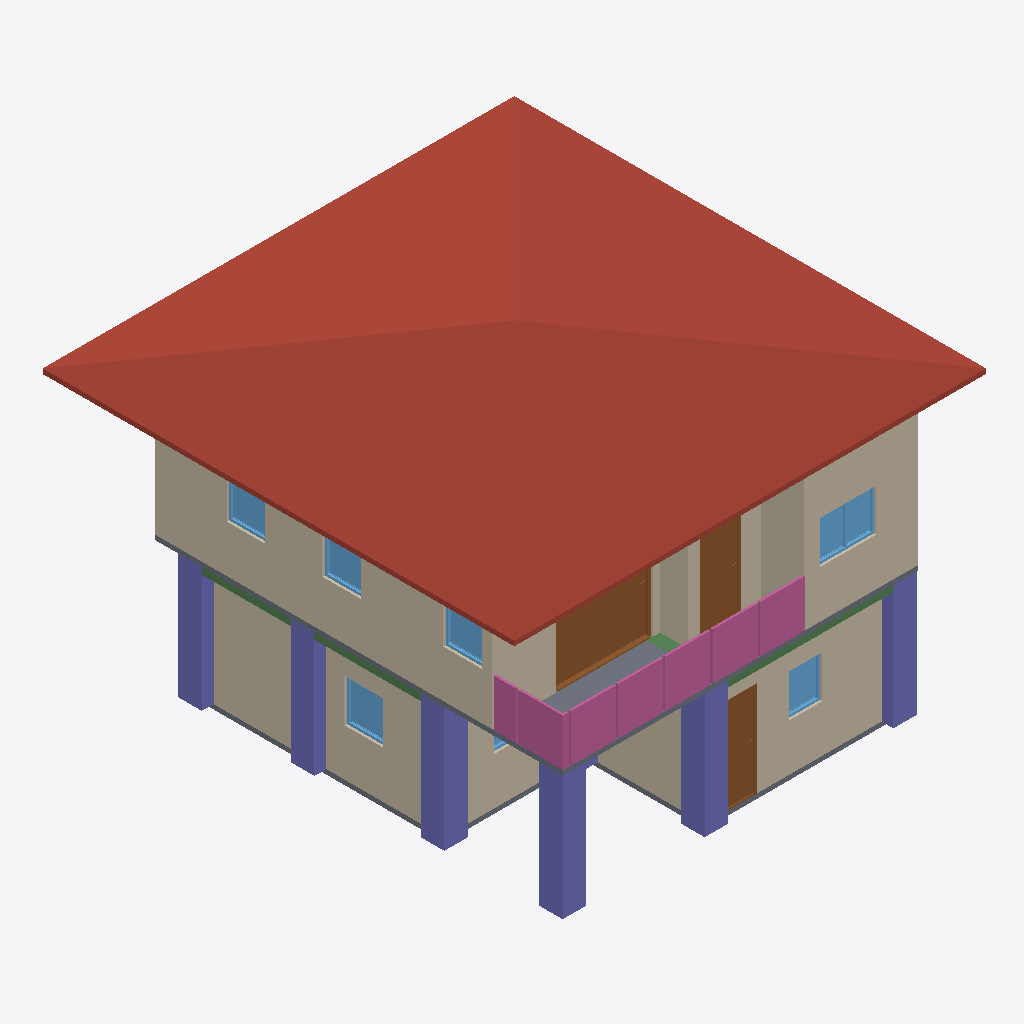
Isometric view of an IFC building model (IFC-SPF (STEP), schema IFC4, length unit metre), seen from the south-west, elements coloured by IFC class: 10 walls (beige), 7 columns (violet), 7 windows (light blue), 4 railings (pink), 3 doors (brown), 3 beams (green), 2 slabs (grey), 1 roof (red-brown).
Extent 10.0 m × 10.1 m × 7.1 m (x, y, z). Storeys (3): GF at 0.00 m; 2F at 3.00 m; Roof at 6.00 m. Elements (108): 28 IfcWall, 25 IfcColumn, 15 IfcBeam, 13 IfcRailing, 10 IfcDoor, 9 IfcWindow, 4 IfcSlab, 2 IfcStairFlight, 1 IfcCovering, 1 IfcRoof.

HEADER;
FILE_DESCRIPTION(('ViewDefinition[DesignTransferView]'),'2;1');
FILE_NAME('s05-activity.ifc','2026-10-07T15:17:02+08:00',(''),(''),'IfcOpenShell 0.8.5-post1','Bonsai 0.8.5-post1','Nobody');
FILE_SCHEMA(('IFC4'));
ENDSEC;
DATA;
#1=IFCPROJECT('1Vtc6nH5rE4xCTsgFeQ3w5',$,'My Project',$,$,$,$,(#10,#22),#5);
#27=IFCSITE('1$Fjf3lLPB4OvExBGcjlv0',$,'My Site',$,$,#50,$,$,$,$,$,$,$,$);
#33=IFCBUILDING('08eGIKvrf6_Bj4aFsPNp0S',$,'My Building',$,$,#56,$,$,$,$,$,$);
#39=IFCBUILDINGSTOREY('2qartLwbTCMxUZO3aRLixk',$,'GF',$,$,#62,$,$,$,$);
#92=IFCBUILDINGSTOREY('0HpModR058aBaAZeZiauJC',$,'2F',$,$,#5698,$,$,$,$);
#10927=IFCBUILDINGSTOREY('0FQiNgI3L1I9yQ1n_utSpo',$,'Roof',$,$,#10948,$,$,$,$);
#11063=IFCROOF('2Hm_kTyuj5vRq6S7DXwAn$',$,'Roof',$,$,#11376,#11072,$,$);
#5895=IFCWALL('06edC3Cp55aQi9WjM3qwke',$,'Wall',$,$,#6277,#5901,$,$);
#899=IFCWALL('1pvZzIVrjEzgsXIexwPAbP',$,'Wall',$,$,#1084,#905,$,$);
#6020=IFCWALL('1AD41oSKr6WAamPt_wY7aS',$,'Wall',$,$,#6432,#6026,$,$);
#116=IFCWALL('1_j_adfiXEAAuwEn2Ep6AG',$,'Wall',$,$,#1823,#124,$,$);
#6516=IFCSLAB('1vPBE10uL0UBo9UB2_mhJY',$,'Slab',$,$,#6524,#6531,$,$);
#16605=IFCCOLUMN('1BRFg0rZD4nwzBVQHIP9pN',$,'Column',$,$,#16661,#16616,$,$);
#11187=IFCDOOR('3T$lsurFL9gQsQEk$JCfjD',$,'Door',$,$,#11366,#11196,$,2.0,2.043360471725464,$,.SLIDING_TO_RIGHT.,$);
#14423=IFCCOLUMN('18rP$7kB18OROl3SOk3UhW',$,'Column',$,$,#14430,#14434,$,$);
#14312=IFCCOLUMN('3XWL4Thcj2HBlIkFeg_oja',$,'Column',$,$,#14320,#14324,$,$);
#11755=IFCRAILING('2dL6gbVZD5du3rDUEKer5q',$,'Railing',$,$,#12014,#11764,$,$);
#11777=IFCRAILING('2Wl481m4n5mBFiR2pljFHl',$,'Railing',$,$,#12019,#11785,$,$);
#14445=IFCCOLUMN('0JV51ziXj9duiPrSjnqxWx',$,'Column',$,$,#14452,#14456,$,$);
#14489=IFCCOLUMN('0ULaSEEJHFvg$BP6v9cXQn',$,'Column',$,$,#14537,#14500,$,$);
#14401=IFCCOLUMN('01lZLxJl52rBH9Nj55MoS1',$,'Column',$,$,#14408,#14412,$,$);
#1238=IFCWALL('0CSoebChD6zQE_0HfWA_Uy',$,'Wall',$,$,#1249,#1244,$,$);
#924=IFCWALL('3JNSPHNvf5sOfgaQYmt3PQ',$,'Wall',$,$,#1116,#930,$,$);
#5920=IFCWALL('01lSL71brBO9Ka0x5c75_q',$,'Wall',$,$,#6309,#5926,$,$);
#5995=IFCWALL('0iRnZLBvL5WPq6xMMKLlFC',$,'Wall',$,$,#6400,#6001,$,$);
#11957=IFCRAILING('1xlK6h$tHBjvDkrN6l3f4d',$,'Railing',$,'FRAMELESS_PANEL',#12029,#11966,$,.USERDEFINED.);
#7499=IFCDOOR('2Lle1Ex19Amxp3igNgc4u8',$,'Door',$,$,#7827,#7508,$,2.0,0.8732749223709106,$,.SINGLE_SWING_LEFT.,$);
#1993=IFCDOOR('2HbrK36DH6AfPyC67A0pJJ',$,'Door',$,$,#3529,#2002,$,2.0,0.7480300664901733,$,$,$);
#5970=IFCWALL('2vx6rwA3942hF$PPMWI3xS',$,'Wall',$,$,#5981,#5976,$,$);
#11851=IFCRAILING('3XS2Jx4ALBRx2FtvP_77Iw',$,'Railing',$,'FRAMELESS_PANEL',#12024,#11860,$,.USERDEFINED.);
#1862=IFCSLAB('3yFqguBl9Boh$Hwv9J4juh',$,'Slab',$,$,#1870,#1877,$,$);
#8147=IFCWINDOW('29upKaiVj0dg7u8DKpDriH',$,'Window',$,$,#10887,#8156,$,0.8999999761581421,1.201168179512024,$,.DOUBLE_PANEL_VERTICAL.,$);
#5945=IFCWALL('1YoCFxm4b5yQO1Xl3HkMPW',$,'Wall',$,$,#6341,#5951,$,$);
#5233=IFCWINDOW('3IQo9i93v17urfHaOb_gB0',$,'Window',$,$,#5407,#5243,$,0.8999999761581421,0.8128749132156372,$,.SINGLE_PANEL.,$);
#15878=IFCBEAM('0sbCSPJQ94LxB1AaC1HAIy',$,'Beam',$,$,#15885,#15889,$,$);
#3995=IFCWINDOW('1WV2fIgJf40PNwdRWsND7p',$,'Window',$,$,#4493,#4005,$,0.8999999761581421,0.7006973028182983,$,.SINGLE_PANEL.,$);
#8617=IFCWINDOW('2BKAPtUPT4XP5UnmNQN$j7',$,'Window',$,$,#10897,#8626,$,0.8999999761581421,0.8128748536109924,$,$,$);
#8941=IFCWINDOW('0YqlQhMXr4OOBrxj64gVcB',$,'Window',$,$,#9202,#8950,$,0.8999999761581421,0.8128748536109924,$,.SINGLE_PANEL.,$);
#8522=IFCWINDOW('1MvyBKemj48AEut4SEbI1I',$,'Window',$,$,#10892,#8531,$,0.8999999761581421,0.8128748536109924,$,$,$);
#15900=IFCBEAM('0tyvAmMw1BY8U0TIzFa7ui',$,'Beam',$,$,#15907,#15911,$,$);
#15856=IFCBEAM('2xcHfbkzTECBNI1XqZ277L',$,'Beam',$,$,#15863,#15867,$,$);
#4575=IFCWINDOW('3m8F7OdzDBHByk2Kx6vxl$',$,'Window',$,$,#5151,#4585,$,0.8999999761581421,1.224073052406311,$,.DOUBLE_PANEL_VERTICAL.,$);
#14582=IFCCOLUMN('3P0f3QmJT6FQKfMwXysQ4k',$,'Column',$,$,#14608,#14593,$,$);
ENDSEC;
